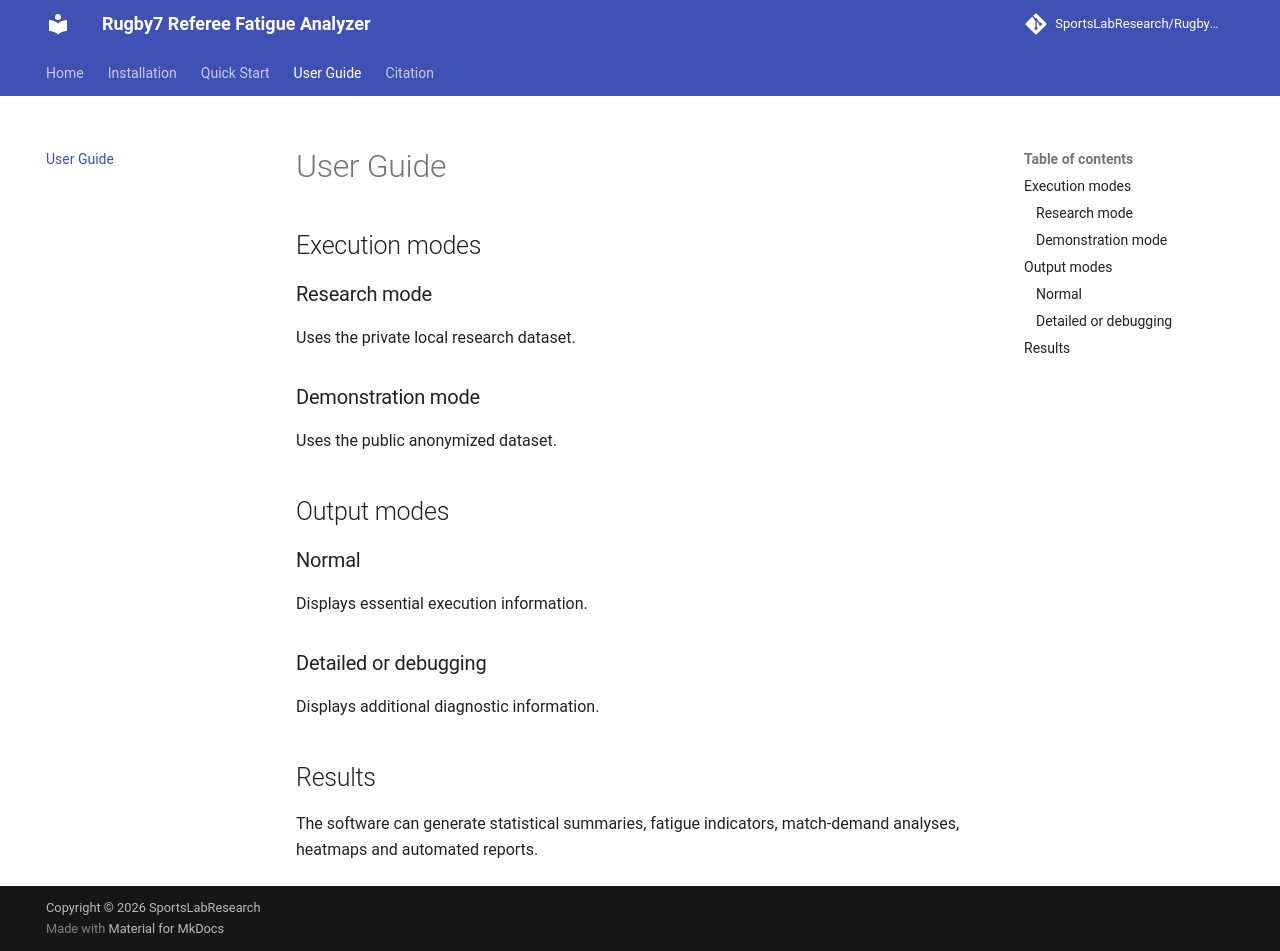

repository: SportsLabResearch/Rugby7-Referee-Fatigue-Analyzer · page: user-guide/index.html · generator: mkdocs

# User Guide

## Execution modes

### Research mode

Uses the private local research dataset.

### Demonstration mode

Uses the public anonymized dataset.

## Output modes

### Normal

Displays essential execution information.

### Detailed or debugging

Displays additional diagnostic information.

## Results

The software can generate statistical summaries, fatigue indicators, match-demand analyses, heatmaps and automated reports.
